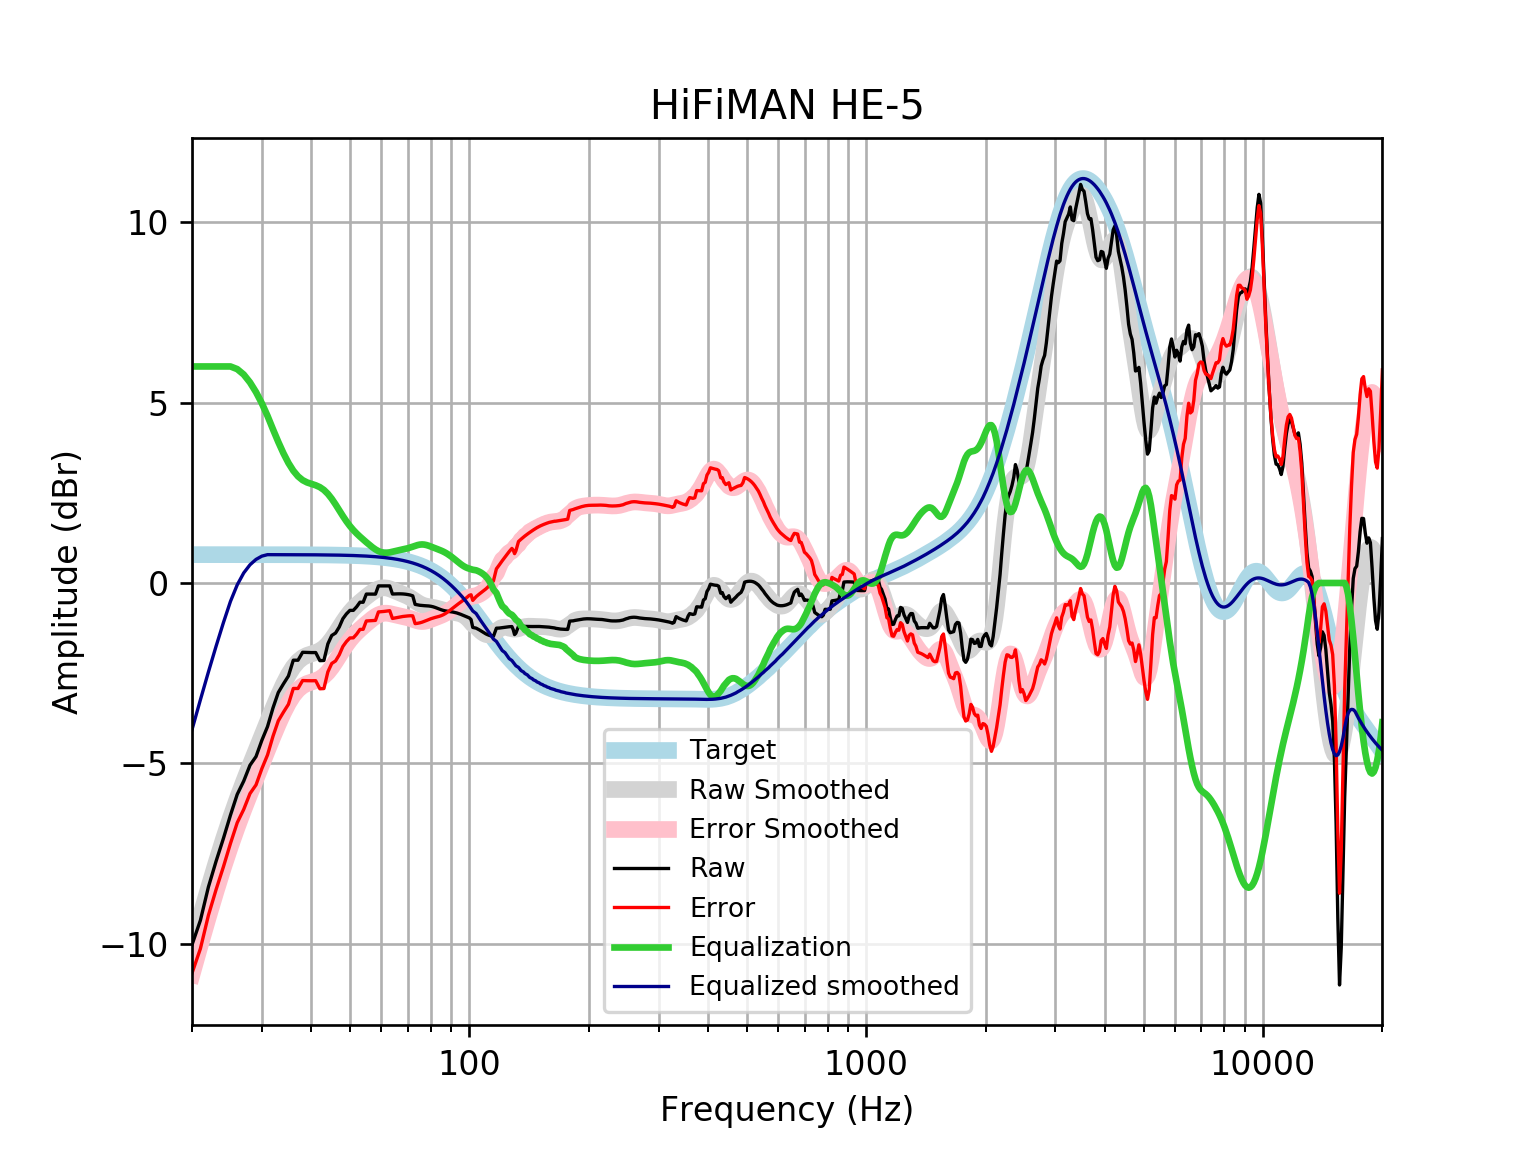

Values plotted in this chart, from the file beside it:
frequency, raw, error, smoothed, error_smoothed, equalization, equalized_raw, equalized_smoothed, target
20, -10.03, -10.81, -10.06, -10.85, 6, -4.027, -4.065, 0.7859
21, -9.347, -10.13, -9.235, -10.02, 6.0, -3.347, -3.235, 0.7859
22, -8.421, -9.207, -8.465, -9.25, 6, -2.421, -2.465, 0.7858
23, -7.71, -8.496, -7.752, -8.538, 6.0, -1.71, -1.752, 0.7858
24, -7.078, -7.864, -7.098, -7.884, 6, -1.078, -1.098, 0.7858
25, -6.433, -7.219, -6.511, -7.296, 6, -0.4328, -0.5107, 0.7857
26, -5.858, -6.644, -5.98, -6.766, 5.927, 0.06865, -0.05329, 0.7857
27, -5.489, -6.274, -5.498, -6.284, 5.777, 0.2878, 0.2785, 0.7856
28, -5.05, -5.835, -5.054, -5.839, 5.558, 0.5086, 0.5044, 0.7855
29, -4.809, -5.595, -4.635, -5.42, 5.288, 0.4789, 0.6535, 0.7854
30, -4.358, -5.144, -4.233, -5.018, 4.977, 0.6191, 0.7444, 0.7852
31, -3.98, -4.765, -3.845, -4.63, 4.63, 0.6503, 0.785, 0.785
32, -3.462, -4.246, -3.473, -4.257, 4.257, 0.7958, 0.7848, 0.7848
33, -3.034, -3.819, -3.124, -3.908, 3.908, 0.874, 0.7846, 0.7846
34, -2.796, -3.58, -2.81, -3.594, 3.594, 0.798, 0.7843, 0.7843
35, -2.578, -3.361, -2.542, -3.326, 3.326, 0.7481, 0.7839, 0.7839
36, -2.139, -2.923, -2.328, -3.112, 3.112, 0.9722, 0.7835, 0.7835
37, -2.14, -2.923, -2.172, -2.955, 2.955, 0.8143, 0.783, 0.783
38, -1.92, -2.703, -2.068, -2.85, 2.85, 0.9297, 0.7824, 0.7824
39, -1.926, -2.708, -2.004, -2.786, 2.786, 0.8598, 0.7818, 0.7818
40, -1.928, -2.709, -1.963, -2.744, 2.744, 0.816, 0.781, 0.781
41, -1.928, -2.708, -1.927, -2.707, 2.707, 0.7792, 0.7801, 0.7801
42, -2.152, -2.931, -1.876, -2.655, 2.655, 0.5032, 0.7791, 0.7791
43, -2.147, -2.925, -1.8, -2.578, 2.578, 0.4307, 0.778, 0.7779
44, -1.687, -2.463, -1.693, -2.47, 2.47, 0.7834, 0.7766, 0.7766
45, -1.454, -2.229, -1.559, -2.334, 2.334, 0.8794, 0.7752, 0.7751
46, -1.387, -2.161, -1.405, -2.178, 2.178, 0.7907, 0.7735, 0.7734
47, -1.22, -1.992, -1.243, -2.015, 2.015, 0.7944, 0.7715, 0.7715
48, -0.9902, -1.76, -1.086, -1.855, 1.855, 0.865, 0.7694, 0.7694
49, -0.8569, -1.624, -0.9414, -1.708, 1.708, 0.8515, 0.767, 0.767
50, -0.7592, -1.523, -0.8148, -1.579, 1.579, 0.8199, 0.7643, 0.7642
51, -0.7587, -1.52, -0.7063, -1.468, 1.468, 0.7088, 0.7612, 0.7612
52, -0.6587, -1.417, -0.6131, -1.371, 1.371, 0.7122, 0.7579, 0.7578
53, -0.5326, -1.287, -0.5307, -1.285, 1.285, 0.7523, 0.7541, 0.7541
54, -0.5341, -1.284, -0.4551, -1.205, 1.205, 0.6709, 0.7499, 0.7499
55, -0.3074, -1.053, -0.3836, -1.129, 1.129, 0.8215, 0.7453, 0.7453
56, -0.3081, -1.048, -0.3159, -1.056, 1.056, 0.748, 0.7402, 0.7401
57, -0.3082, -1.043, -0.254, -0.9885, 0.9885, 0.6803, 0.7345, 0.7345
58, -0.3083, -1.037, -0.2014, -0.9297, 0.9297, 0.6214, 0.7283, 0.7283
59, -0.08071, -0.8022, -0.162, -0.8834, 0.8834, 0.8027, 0.7215, 0.7215
60, -0.08133, -0.7953, -0.1384, -0.8524, 0.8524, 0.7711, 0.714, 0.714
61, -0.08188, -0.7877, -0.1318, -0.8376, 0.8376, 0.7557, 0.7058, 0.7058
62, -0.08176, -0.7786, -0.1406, -0.8375, 0.8375, 0.7558, 0.6969, 0.6969
63, -0.0805, -0.7676, -0.1614, -0.8486, 0.8486, 0.7681, 0.6871, 0.6871
64, -0.306, -0.9825, -0.1895, -0.8661, 0.8661, 0.5601, 0.6765, 0.6765
65, -0.3032, -0.9682, -0.2204, -0.8855, 0.8855, 0.5823, 0.665, 0.665
66, -0.301, -0.9535, -0.2509, -0.9034, 0.9034, 0.6025, 0.6525, 0.6525
67, -0.3008, -0.9398, -0.2798, -0.9188, 0.9188, 0.6181, 0.639, 0.639
68, -0.3037, -0.9281, -0.308, -0.9325, 0.9325, 0.6288, 0.6244, 0.6244
69, -0.3103, -0.919, -0.3377, -0.9464, 0.9464, 0.6361, 0.6087, 0.6087
70, -0.3207, -0.9125, -0.3711, -0.9629, 0.9629, 0.6422, 0.5918, 0.5918
71, -0.3342, -0.9078, -0.4094, -0.983, 0.983, 0.6488, 0.5736, 0.5736
72, -0.3566, -0.9107, -0.4518, -1.006, 1.006, 0.6494, 0.5541, 0.5541
73, -0.5928, -1.126, -0.4961, -1.029, 1.029, 0.4366, 0.5333, 0.5333
74, -0.6065, -1.118, -0.5386, -1.05, 1.05, 0.4432, 0.511, 0.511
75, -0.6172, -1.104, -0.5762, -1.063, 1.063, 0.4463, 0.4873, 0.4873
76, -0.6244, -1.086, -0.6063, -1.068, 1.068, 0.444, 0.462, 0.4621
77, -0.6287, -1.064, -0.6285, -1.064, 1.064, 0.435, 0.4352, 0.4353
78, -0.6321, -1.039, -0.6439, -1.051, 1.051, 0.4186, 0.4068, 0.4068
79, -0.6369, -1.014, -0.6549, -1.032, 1.032, 0.3947, 0.3767, 0.3768
... 553 more rows
